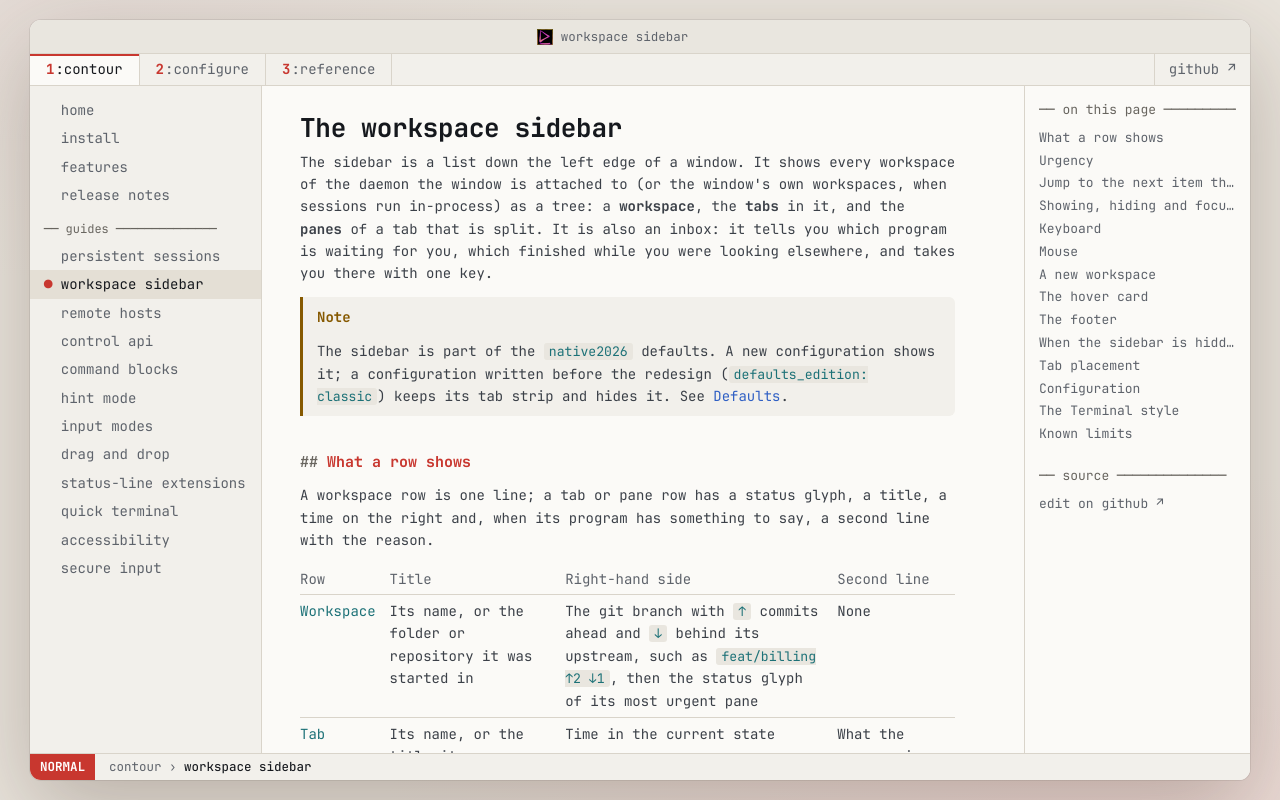

repository: christianparpart/contour · page: sidebar/index.html · generator: mkdocs

# The workspace sidebar

The sidebar is a list down the left edge of a window. It shows every workspace of the daemon the window is
attached to (or the window's own workspaces, when sessions run in-process) as a tree: a **workspace**, the
**tabs** in it, and the **panes** of a tab that is split. It is also an inbox: it tells you which program
is waiting for you, which finished while you were looking elsewhere, and takes you there with one key.

!!! note
    The sidebar is part of the `native2026` defaults. A new configuration shows it; a configuration written
    before the redesign (`defaults_edition: classic`) keeps its tab strip and hides it. See
    [Defaults](#defaults).

## What a row shows

A workspace row is one line; a tab or pane row has a status glyph, a title, a time on the right and, when its
program has something to say, a second line with the reason.

| Row | Title | Right-hand side | Second line |
| --- | --- | --- | --- |
| Workspace | Its name, or the folder or repository it was started in | The git branch with `↑` commits ahead and `↓` behind its upstream, such as `feat/billing ↑2 ↓1`, then the status glyph of its most urgent pane | None |
| Tab | Its name, or the title its program or the title template gives it | Time in the current state | What the program in it says it is doing |
| Pane | Shown only for a tab with more than one pane | The same | The same |

- **Status and reason.** The status comes from agent hooks (see `contour agent setup`), from a blocked
  program, from OSC 133 shell integration (a command that finished, with its exit code) and from the bell. The
  reason is that program's own words (`waiting for approval`), or how the command ended (`exit 1 · 18s`). A
  command a program asks permission to run (`Bash: psql $DEV_URL`), or the command line of a finished one
  (`exit 1 · make deploy`), is set in the monospace face; the words before it (`Permission · `, `exit 1 · `)
  stay in the proportional face, on the same baseline. Reason text is shown as plain text, one bounded line,
  whatever the program sent.
- **Time.** A running state counts up (`4:12`), a finished one counts since it ended (`2m ago`), and a program
  that reports progress shows a percentage meter instead. The clock ticks once a second, and only while a
  visible row shows a live time. A finished command's exit status has no timestamp to measure from, so it has
  a reason but no time.
- **Roll-up.** A parent row shows its most urgent descendant: the glyph, reason and time of the pane that
  asks the most. A collapsed workspace therefore still tells you that something inside it needs you.
- **Git.** A workspace row shows the branch of its active pane's repository, with `↑` and `↓` once an
  upstream exists. A directory outside a repository, a detached `HEAD` and a branch without an upstream
  show only what is known. The daemon refreshes it when the active pane changes directory, when the active
  tab or pane changes, when a command finishes (OSC 133;D) and every 30 seconds, whether or not a window is
  attached, so another daemon's switcher rows show it too. A window without a daemon refreshes on the same
  events but has no 30-second timer. The probe never blocks the daemon or the window.
- **Current tab.** The tab this window displays is marked as selected, as the platform marks it: on macOS in
  the accent while the keyboard is in the sidebar and in a quiet grey while it is elsewhere, as a source
  list's selection is; on Linux a neutral fill, focused or not, with the accent focus ring on the row the
  keyboard is on; on Windows a subtle grey fill and a rounded accent pill at the leading edge, focused or not;
  on the Terminal style inverse video. When its workspace is folded, the workspace row carries the selection
  instead, until it is unfolded.
- **Failed.** A failed status is drawn as the red ❌ on the native rows, in the sidebar, the location chip and
  the tab strip's badge; the Terminal style keeps a single-cell red ✕, because ❌ is two cells wide.

## Urgency

One order ranks every status, in the sidebar, the tab strip, the taskbar and the location chip, most urgent
first:

| Rank | Urgency | Meaning |
| --- | --- | --- |
| 1 | **Needs you** | A program is blocked waiting for you, or a pane rang the bell |
| 2 | **Failed** | A command or agent failed and you have not seen it |
| 3 | **Done, not seen** | Something finished and you have not seen the result |
| 4 | **Working** | Something runs; it needs nothing yet |
| 5 | **Unseen output** | Output arrived out of sight |
| 6 | Idle | Nothing to show |

Each status has its own shape as well as its colour, so none relies on colour alone. Working uses the accent
colour, and needs-you uses amber (on the Terminal style, as a glyph only). A done or failed result stays
shown until you see its pane, which is the *done, not seen* state. Seen never hides a program that is still
blocked.

## Jump to the next item that needs you

**⌘J** (macOS) or **Ctrl+Shift+J** (Linux and Windows), the `JumpToNextAttention` action, shows the next pane
that asks something of you. It visits needs-you panes first, then failed, then done-not-seen, each class in
sidebar order, and wraps around. It never lands on a working or idle pane. Landing on a pane marks it seen.
**Mark Seen** in a row's menu (the `MarkSeen` action) does that without going there.

The footer shows the key, so you find it again.

## Showing, hiding and focusing

| Action | macOS | Linux and Windows |
| --- | --- | --- |
| `ToggleSidebar`: show or hide | ⌘\ | Ctrl+Shift+B |
| `FocusSidebar`: move keyboard focus into it, showing it first when hidden | ⌘⇧E | Ctrl+Shift+D |
| `JumpToNextAttention` | ⌘J | Ctrl+Shift+J |
| `CycleWorkspace`: show the next / previous workspace | ⌃⌘↓ / ⌃⌘↑ | Ctrl+Shift+Alt+PageDown / PageUp |
| `NewWorkspace`: create a workspace and show it | ⇧⌘N | Ctrl+Shift+Alt+N |
| `FilterWorkspaces`: open the filter, showing the sidebar first when hidden | none | none |

These are bound in the `native2026` defaults only, except `CycleWorkspace` and `NewWorkspace`, which every defaults
edition binds, one level up from the tab and window chords (Ctrl+PageUp/PageDown, Ctrl+Shift+N). `FilterWorkspaces`
has no default chord; bind one in `input_mapping`. Each control's tooltip names the chord its action is bound to at the time, so a
binding you add shows there at once.

By pointer, the **sidebar toggle** at the start of the title band (beside the traffic lights on macOS, at the
header bar's start on Linux, in the sidebar's own top row while a macOS sidebar is shown) hides and shows it,
from the same spot both ways. The title bar's menu has **Show Sidebar** / **Hide Sidebar**, and so has the View
menu on macOS. When no title band is on screen (full screen, or `tab_bar: never` with the title bar hidden) and
the sidebar is hidden, the terminal's own right-click menu offers **Show Sidebar**, so the sidebar can always
be brought back the way it went. The width you drag it to and whether you left it shown are
remembered per user and win over the configured start state.

## Keyboard

With the focus in the sidebar (**⌘⇧E** or **Ctrl+Shift+D**):

| Key | Does |
| --- | --- |
| ↑ / ↓ | Move to the previous or next row |
| Home / End | Move to the first or last row |
| ← | Collapse the row; on a collapsed or leaf row, move to its parent |
| → | Expand the row; on an expanded row, move to its first child |
| Return | Show what the row names: the workspace, the tab, the pane |
| F2 | Rename the workspace or tab row |
| Menu, Shift+F10 | Open the row's menu, as a right click does |
| Escape | While a filter is typed, clear it; otherwise leave the sidebar and give the focus back to the terminal |
| Any printable key | Start filtering |

**Type to filter.** The filter button in the sidebar's top row (a funnel; in the header bar on Linux) opens
the same field. Typing narrows the tree to rows whose title, reason or git text contains what you typed
(case-insensitive for ASCII). Every parent of a match stays and is expanded while the filter is set. The
filter is only a view: it never changes what a drag or a rename acts on.

## Mouse

- **Click** a row to show it. Click the disclosure triangle to fold or unfold it.
- **Double-click** a workspace's or a tab's name to rename it. Return commits, Escape cancels. A workspace's
  or a tab's name is shared: every window of the daemon and every `object.renamed` subscriber of the
  [control API](control-api.md) hears it, and `contour rename` addresses the object by it (`tab:logs`).
- **Right-click** for the row's menu:
    - a workspace: Rename…, Mark Seen, New Tab Here, Move Up, Move Down, **Merge into Tab** (a workspace of
      one tab only), Close Workspace… (the last workspace of an in-process window cannot be closed);
    - a tab: the tab strip's menu (its close row reads Close Tab…), plus **Move to Workspace**, **Merge into
      Tab** and **Move to New Workspace**;
    - a pane: Go to Pane, Mark Seen, **Move to Tab**, **Move to New Tab**, **Move to New Workspace**, Close
      Pane….

  Move to Tab and Merge into Tab list every other tab, under the name of its workspace; the pane, or the
  tab's panes, join that tab as splits, as a drop on its row does. Move to New Workspace makes a workspace
  named as any new one is, which an in-process window then shows. Move to New Workspace is greyed out for a workspace's
  only tab, which already is a workspace of its own.

  Mark Seen, Rename…, Move Up, Move Down and the Move and Merge rows act on the row the menu was opened on and
  leave the window where it is. The rest (Go to Pane, New Tab Here and the tab strip's own commands) act on
  what the window shows, so the window shows that row first.

  The three close rows (Close Workspace…, Close Tab…, Close Pane…) always ask first, in one confirmation
  that names what ends (the tabs and panes, and the running command where known). Cancel is the default
  button and Escape cancels; the answer closes the row the menu was opened on.
- **Drag** to reorder or move. A row's upper and lower thirds are the gaps beside it, shown as a line where
  the drop lands; its middle is the row itself, shown highlighted. A drop the row refuses shows the refusal.
    - a workspace onto another workspace row: before it in the upper half, after it in the lower half;
    - a tab or a pane onto a tab row: in the upper or lower third, before or after that tab, as a tab (a
      pane becomes a tab of its own); in the middle, **into** that tab: the pane, or every pane of the tab,
      joins it as a split beside its active pane, on the side a drop on a tab of the tab strip takes, and
      becomes its active pane;
    - a workspace that holds one tab onto the middle of a tab row: its tab joins that tab, and the emptied
      workspace closes. A workspace of several tabs is refused there;
    - a tab or a pane onto a workspace row: to the end of it (the middle of the row), or to the start of it
      (the lower third), or to the end of the workspace above (the upper third);
    - a tab or a pane onto the tree's empty area below the last row, or onto a **New Workspace** button: a
      workspace of its own, named as any new workspace is. A workspace's only tab is refused there, as it
      already is one;
    - anything onto a pane row, or onto its own tab's middle, is refused.

  A pane that is its tab's only pane moves as that tab. Its sessions keep running wherever it goes: the
  shell, its scrollback and its status move with it, and nothing restarts.

  Drops resolve to the real positions in the daemon, so a filter or a folded row never moves where a drop
  lands. Moving the last pane out of a tab closes that tab, and moving the last tab out of a workspace closes
  that workspace, as their last pane or tab ending does. A window
  and a daemon keep their last workspace, so that one cannot be closed.
- **Drag the divider** at the sidebar's right edge to resize it. The width snaps to whole cells on the Terminal
  style, stays within the style's bounds (160 to 480 px, 18 to 60 cells) and is saved when you let go.

## A new workspace

The **＋** button, and the `NewWorkspace` action (⇧⌘N, Ctrl+Shift+Alt+N), create a
workspace and show it. The button stands where each platform keeps a sidebar's "add": in the sidebar's footer
on macOS, Windows and the Terminal style, and as a "new folder" icon in the header bar on Linux, so it is never
the title band's new-tab **+**. It is named after the **folder** the current pane is in, or, inside a git worktree,
after the **repository's root folder**, and its first shell starts in that directory. A pane with no known
directory leaves the name empty and the workspace shows as `Workspace N`. The name is written once at
creation; renaming changes it from then on. `workspace.create` of the [control API](control-api.md) does
the same, with an optional `cwd` and `name`.

## The hover card

Resting the pointer on a row opens a card with the full reason line, wrapped instead of cut off (up to 2000
characters, so a runaway one cannot flood it), and the program, the folder and the time. It follows the pointer onto itself, so you can read it, and closes when the
pointer leaves.

## The footer

The footer counts what asks for you across **every** workspace, folded or not: `2 need you · 3 working`. It
counts panes (the leaves under each workspace), not rolled-up rows, leaves out a count that is zero, and shows
the jump key beside it.

## When the sidebar is hidden

With the sidebar away, a window on a daemon shows one **location chip** at the leading edge of its title band:
`local › billing ▾`, the daemon the window is on and the shown workspace. The default local daemon reads `local`,
a named one its name (`work`), a remote one its host, and a daemon without a name `daemon`. A window with no
daemon shows the workspace alone. The chip is marked when *another* workspace needs you, has failed, or has a
result you have not seen (done-not-seen and up). Work that is only running, or unseen output, does not mark it:
the chip is not a progress indicator. The tabs move into the title band behind the chip, following
`tab_bar_position`.

The daemon's connection shows in the chip too: a remote daemon that is connected has a green dot, a local one
shows nothing. While the link is not up, any daemon shows a dot and its state, `starfive Reconnecting…` or
`local Disconnected`. The dot keeps its shape, so colour is never the only cue, and the state is also in the chip's
accessible description.

When the band runs short, the chip gives way in this order, so the workspace name outlasts the daemon's:
the state text goes (the dot stays), then the daemon name is shortened in the middle, then the daemon shrinks to
its dot, and only then is the workspace name shortened, never below 6 characters and an ellipsis. The window cannot
be made narrower than the chip at that last step, the buttons and one tab need.

Clicking the chip, or pressing Space or Return on it, opens the switcher below it: the same popup
`ShowSwitcher` opens (`Ctrl+Shift+R`, `⇧⌘R` on macOS), with the workspaces of this window's daemon first and
typing filtering at once. The chip's tooltip, "Switch workspace or daemon", names whatever chord is bound.
The chip stays highlighted while the popup is open, and clicking it again closes it; Escape closes the popup.

With the sidebar shown, the band has no chip. The daemon heads the sidebar instead, `local ▾` with the same dot for
a remote daemon, and opens the same switcher below itself with the same tooltip.

- Type to filter the workspaces; Return switches this window to the selected one, Shift+Return opens it in a
  new window. The row under the pointer shows a button that does the same.
- **New Workspace** creates one on this daemon, named after what you typed, if anything.
- Below this daemon's workspaces the popup lists every other local daemon and saved host, as the
  `ShowSwitcher` popup does: the click and the chord open the same rows.
- Right-click a workspace (or press the Menu key, or Shift+F10) for the same menu its sidebar row has:
  rename, mark seen, new tab, move, close.
- Escape, or a click elsewhere, closes it and changes nothing; Escape does not narrow it first.

The switcher keeps the sidebar's times running while it is open, so a working workspace's time moves on even
with the sidebar hidden.

## Tab placement

`tab_placement` chooses where the tabs of a window live:

- `sidebar`: tabs are rows of the sidebar under their workspace. While the sidebar is shown the tab strip is
  hidden and the title band shows the breadcrumb `workspace › tab`. While the sidebar is hidden, the tabs are
  in the title band as above.
- `top`: the tab strip, placed by `tab_bar_position` and shown by `tab_bar_visibility`, as before. The
  sidebar still lists the tabs.

## Configuration

```yaml
sidebar:
  visible: true     # start shown; what you last chose in a window wins over this
  width: 240        # logical pixels (cells under ui_style: terminal); omit for the style's own
tab_placement: sidebar   # sidebar | top
```

See [Key mapping](configuration/key-mapping.md#workspace-sidebar) for the actions and their default chords.
The default width is 220 px on macOS, 240 px on Fluent and ContourLinux, and 28 cells under
`ui_style: terminal`.

### Defaults

`defaults_edition: native2026`, which a newly generated configuration carries, shows the sidebar
(`sidebar.visible: true`), places the tabs in it (`tab_placement: sidebar`) and binds the chords above. A
configuration that does not set `defaults_edition` is `classic`: the sidebar is hidden, the tab strip stays on
top and the sidebar chords are not bound. Set either key explicitly to override one decision.

## The Terminal style

Under `ui_style: terminal` the sidebar is a tree of whole cells, drawn with `├ └ │`. Its width is a whole
number of cells, a one-cell `│` divides it from the terminal at one fixed column, and urgency is a glyph
only.

## Known limits

- **Ahead and behind are not shown on Windows.** They come from running `git`, and the daemon's command
  runner does not support that there. The branch still shows.
- **The sidebar has a solid background.** macOS vibrancy and Windows Mica behind it are not done yet.
- **Rows have no accessible expanded state**, because Qt's accessibility has none. The state is part of the
  row's name instead; see [Accessibility](accessibility.md#the-workspace-sidebar).
